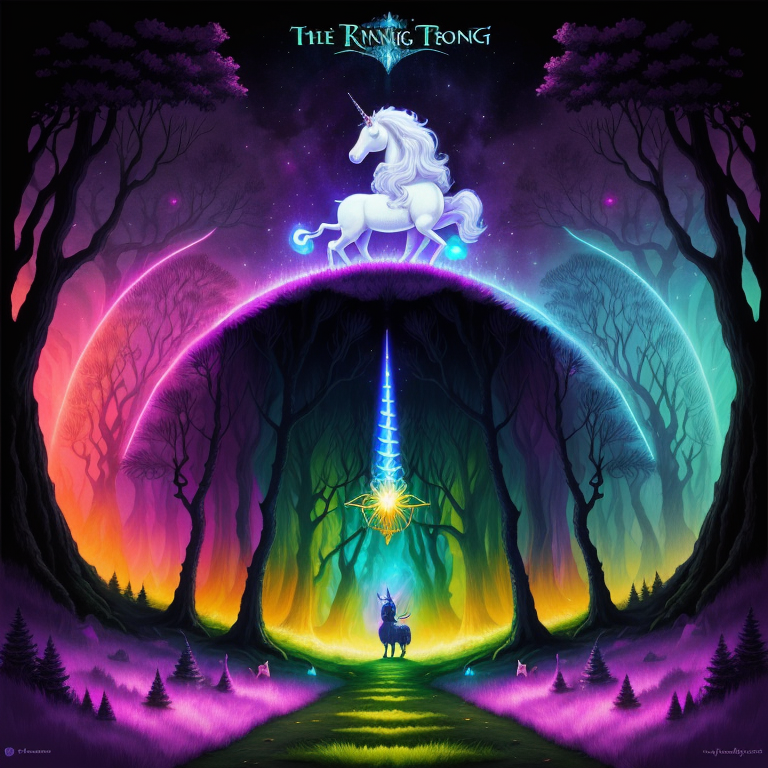
Generation parameters embedded in this image by AUTOMATIC1111 Stable Diffusion web UI or a fork of it (Forge, ...) (PNG 'parameters' text chunk):
psychedelic album art inspired by fantasy forest books, (the ring, the sword, and the unicorn), choose-you-own-adventure, traps and trolls, zork, atari, saturated colors, modern remastered, 16k, ultra-detailed, glow in the dark
Negative prompt: ((words)), (logo), Unspeakable-Horrors-16v, (conjoined), tiling, blurry, low-res, bad anatomy, flat picture, bad art, ((blurry)), duplicate, detached, logo, words, words, letters
Steps: 150, Sampler: Euler a, CFG scale: 7, Seed: 2257371341, Size: 768x768, Model hash: 4199bcdd14, Model: ReV_Animated_revAnimated_v122
Template: psychedelic album art inspired by fantasy forest books, (the ring, the sword, and the unicorn), choose-you-own-adventure, traps and trolls, zork, atari, saturated colors, modern remastered, 16k, ultra-detailed, __pop__
Negative Template: __bad__, words, letters